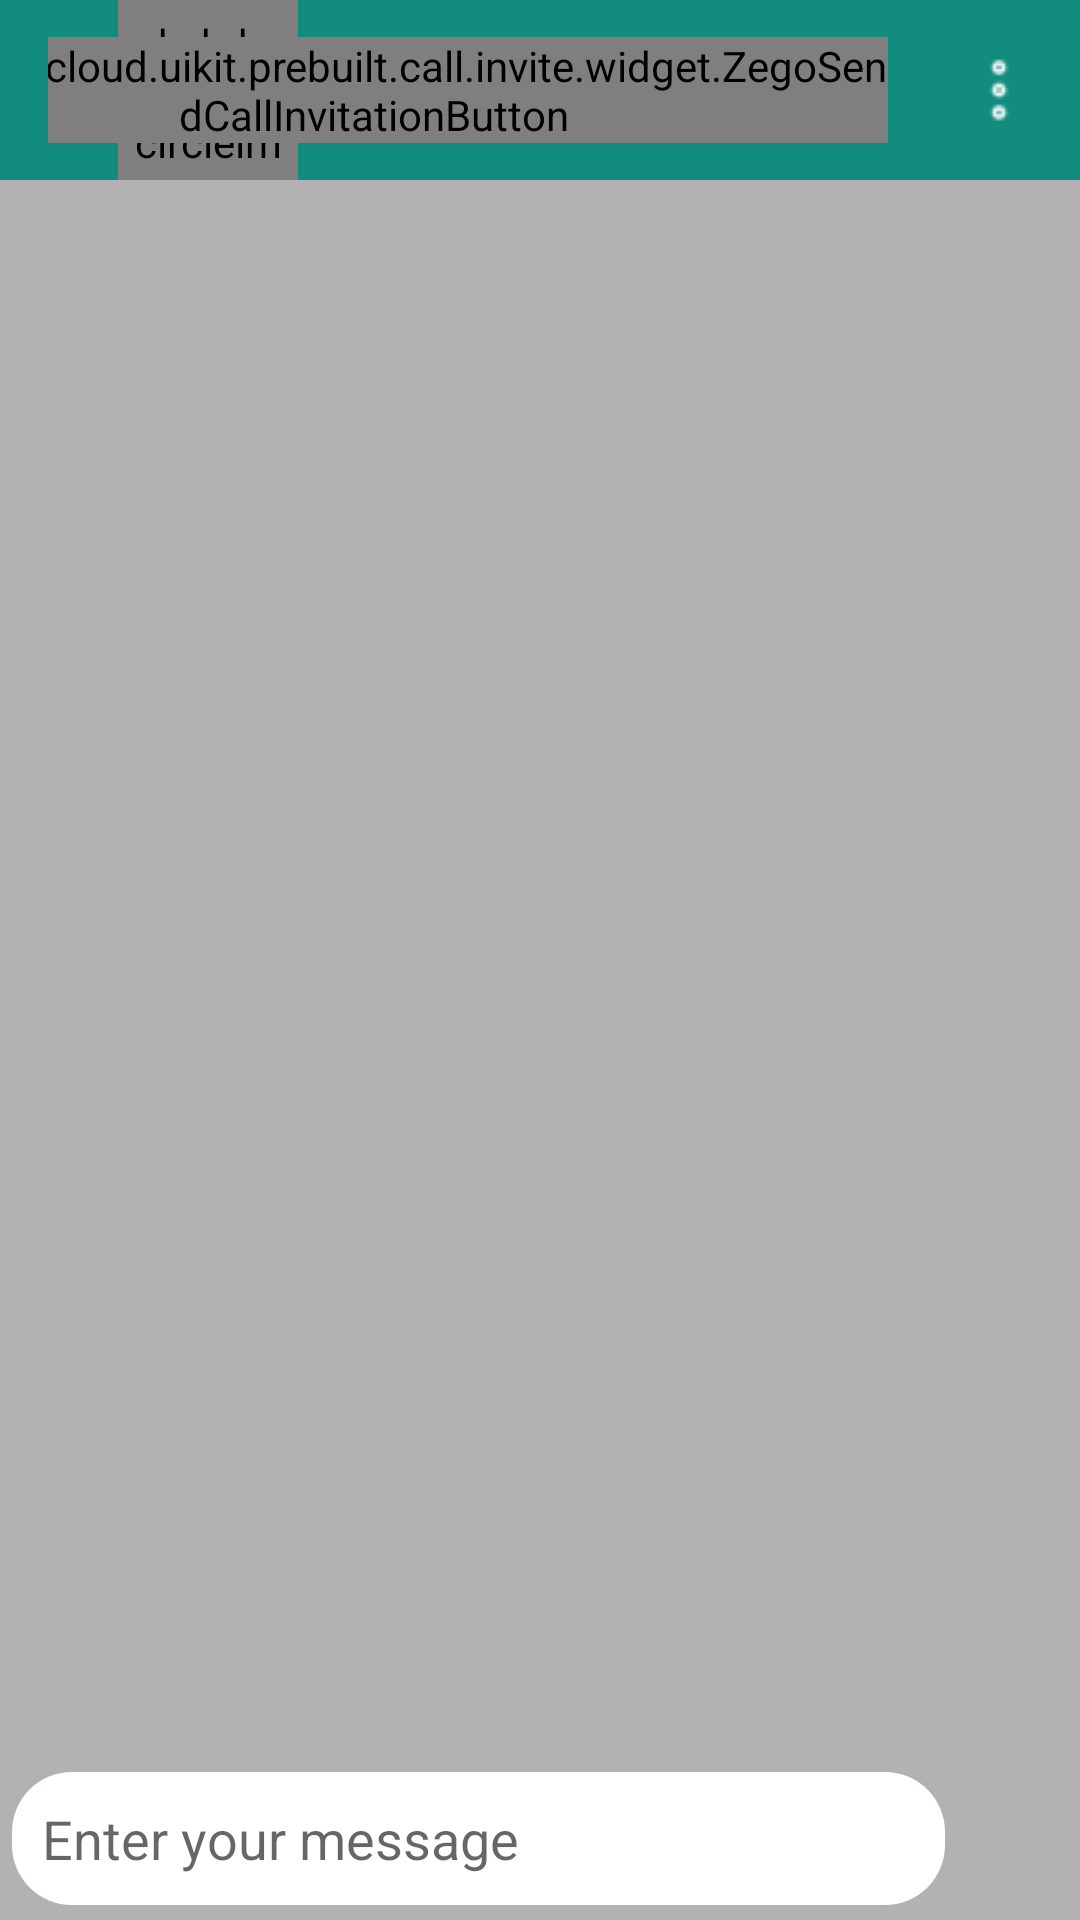

Write the Android layout XML for this screen, with the resource values it uses.
<!-- AndroidManifest.xml: application theme Theme.SuperChat -->
<!-- res/layout/activity_chat_detail.xml -->
<?xml version="1.0" encoding="utf-8"?>
<RelativeLayout xmlns:android="http://schemas.android.com/apk/res/android"
    xmlns:app="http://schemas.android.com/apk/res-auto"
    xmlns:tools="http://schemas.android.com/tools"
    android:layout_width="match_parent"
    android:layout_height="match_parent"
    tools:context=".chatDetailActivity"
    android:background="#B3B1B1">




    <androidx.recyclerview.widget.RecyclerView
        android:id="@+id/chatRecyclerView"
        android:layout_width="match_parent"
        android:layout_height="match_parent"
        android:layout_below="@id/toolbar"
        android:layout_above="@id/linear"/>

    <LinearLayout
        android:id="@+id/linear"
        android:layout_width="match_parent"
        android:layout_height="wrap_content"
        android:orientation="horizontal"
        android:layout_alignParentBottom="true"
        android:layout_marginBottom="5dp">

        <EditText
            android:id="@+id/etMessage"
            android:layout_width="wrap_content"
            android:layout_height="wrap_content"
            android:ems="10"
            android:layout_weight="1"
            android:layout_marginLeft="4dp"
            android:textColor="@color/black"
            android:inputType="textPersonName"
            android:hint="Enter your message"
            android:padding="10dp"

            android:background="@drawable/bg_et_message"/>

        <ImageView
            android:id="@+id/sendMessageBtn"
            android:layout_width="35dp"
            android:layout_height="35dp"
            android:layout_marginRight="5dp"
            android:layout_marginLeft="5dp"
            android:layout_marginTop="3dp"
            android:src="@drawable/sendmessage"  />
    </LinearLayout>

    <androidx.appcompat.widget.Toolbar
        android:id="@+id/toolbar"
        android:layout_width="match_parent"
        android:layout_height="wrap_content"
        android:background="@color/teal_green"
        android:minHeight="?attr/actionBarSize"
        android:theme="?attr/actionBarTheme">

        <androidx.constraintlayout.widget.ConstraintLayout
            android:layout_width="match_parent"
            android:layout_height="match_parent">


            <ImageView
                android:id="@+id/backArrow"
                android:layout_width="wrap_content"
                android:layout_height="wrap_content"
                android:layout_marginLeft="0dp"
                android:layout_marginRight="8dp"
                android:src="@drawable/backarrow"
                app:layout_constraintBottom_toBottomOf="parent"
                app:layout_constraintStart_toStartOf="parent"
                app:layout_constraintTop_toTopOf="parent"
                app:tint="@color/white" />

            <de.hdodenhof.circleimageview.CircleImageView
                android:id="@+id/profile_img"
                android:layout_width="60dp"
                android:layout_height="60dp"
                android:layout_marginLeft="10dp"
                android:layout_marginEnd="292dp"
                android:padding="5dp"
                android:src="@drawable/avatar"
                app:civ_border_color="@color/black"
                app:civ_border_width="3sp"
                app:layout_constraintBottom_toBottomOf="parent"
                app:layout_constraintEnd_toEndOf="parent"
                app:layout_constraintHorizontal_bias="0.03"
                app:layout_constraintStart_toEndOf="@+id/backArrow"
                app:layout_constraintTop_toTopOf="parent"
                app:layout_constraintVertical_bias="1.0" />

            <TextView
                android:id="@+id/userNameChat"
                android:layout_width="wrap_content"
                android:layout_height="wrap_content"
                android:layout_marginLeft="5dp"
                android:text="Vinay"
                android:textColor="@color/white"
                android:textSize="18sp"
                android:textStyle="bold"
                app:layout_constraintBottom_toBottomOf="parent"
                app:layout_constraintStart_toEndOf="@+id/profile_img"
                app:layout_constraintTop_toTopOf="parent"
                app:layout_constraintVertical_bias="0.5" />

            <ImageView
                android:id="@+id/dots"
                android:layout_width="wrap_content"
                android:layout_height="wrap_content"
                android:layout_marginRight="15dp"
                android:src="@drawable/dots"
                app:layout_constraintBottom_toBottomOf="parent"
                app:layout_constraintEnd_toEndOf="parent"
                app:layout_constraintTop_toTopOf="parent"
                app:layout_constraintVertical_bias="0.5"
                app:tint="@color/white" />

            <EditText
                android:id="@+id/calls"

                android:layout_width="wrap_content"
                android:layout_height="wrap_content"


                app:layout_constraintBottom_toBottomOf="parent"
                app:layout_constraintEnd_toStartOf="@+id/voiceCall"
                app:layout_constraintStart_toEndOf="@+id/userNameChat"
                app:layout_constraintTop_toTopOf="parent"
                app:layout_constraintVertical_bias="0.5" />

            <com.zegocloud.uikit.prebuilt.call.invite.widget.ZegoSendCallInvitationButton
                android:id="@+id/voiceCall"
                android:layout_width="wrap_content"
                android:layout_height="wrap_content"
                android:layout_marginRight="25dp"
                android:layout_marginLeft="10dp"
                app:layout_constraintBottom_toBottomOf="parent"
                app:layout_constraintEnd_toStartOf="@+id/videoCall"
                app:layout_constraintTop_toTopOf="parent"
                app:layout_constraintVertical_bias="0.5">


            </com.zegocloud.uikit.prebuilt.call.invite.widget.ZegoSendCallInvitationButton>

            <com.zegocloud.uikit.prebuilt.call.invite.widget.ZegoSendCallInvitationButton
                android:id="@+id/videoCall"
                android:layout_width="wrap_content"
                android:layout_height="wrap_content"
                android:layout_marginRight="25dp"
                android:layout_marginLeft="10dp"
                app:layout_constraintBottom_toBottomOf="parent"
                app:layout_constraintEnd_toStartOf="@+id/dots"
                app:layout_constraintTop_toTopOf="parent"
                app:layout_constraintVertical_bias="0.5">

            </com.zegocloud.uikit.prebuilt.call.invite.widget.ZegoSendCallInvitationButton>


        </androidx.constraintlayout.widget.ConstraintLayout>

    </androidx.appcompat.widget.Toolbar>


</RelativeLayout>
<!-- resources referenced by this layout -->
<resources>
  <color name="black">#FF000000</color>
  <color name="teal_green">#128C7E</color>
  <color name="white">#FFFFFFFF</color>
  <!-- drawable backarrow: png bitmap (drawable, 208 bytes) -->
  <!-- drawable bg_et_message (drawable) -->
  <?xml version="1.0" encoding="utf-8"?>
  <shape xmlns:android="http://schemas.android.com/apk/res/android">
  
      <solid android:color="@color/white"></solid>
  
      <corners android:radius="20dp"></corners>
  
  </shape>
  <!-- drawable dots: png bitmap (drawable, 187 bytes) -->
  <style name="Theme.SuperChat" parent="Theme.MaterialComponents.DayNight.DarkActionBar">
          
          <item name="colorPrimary">@color/teal_green</item>
          <item name="colorPrimaryVariant">@color/teal_green</item>
          <item name="colorOnPrimary">@color/white</item>
          
          <item name="colorSecondary">@color/teal_200</item>
          <item name="colorSecondaryVariant">@color/teal_700</item>
          <item name="colorOnSecondary">@color/black</item>
          
          <item name="android:statusBarColor">?attr/colorPrimaryVariant</item>
          
      </style>
  <color name="teal_200">#FF03DAC5</color>
  <color name="teal_700">#FF018786</color>
</resources>
